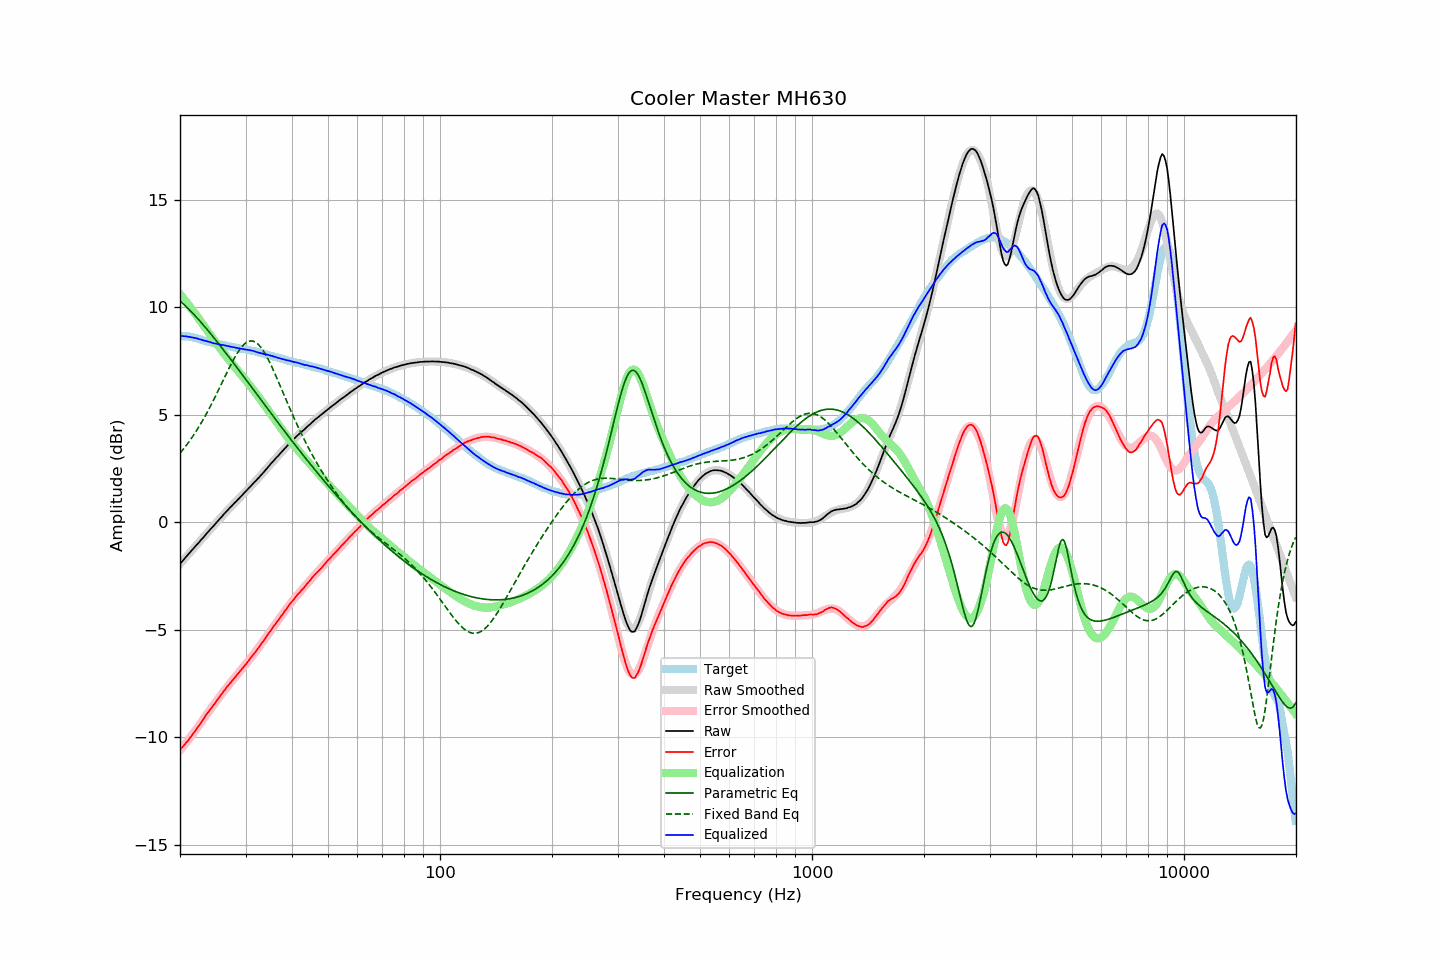

The data file committed next to this chart (first rows):
frequency, raw, error, smoothed, error_smoothed, equalization, parametric_eq, fixed_band_eq, equalized_raw, equalized_smoothed, target
20.00, -1.94, -10.59, -1.94, -10.61, 10.61, 10.29, 3.21, 8.67, 8.67, 8.65
20.20, -1.85, -10.50, -1.85, -10.52, 10.52, 10.23, 3.30, 8.67, 8.67, 8.65
20.40, -1.77, -10.42, -1.77, -10.42, 10.42, 10.16, 3.39, 8.66, 8.66, 8.65
20.61, -1.68, -10.33, -1.68, -10.33, 10.33, 10.09, 3.49, 8.65, 8.65, 8.65
20.81, -1.59, -10.24, -1.59, -10.23, 10.23, 10.02, 3.58, 8.64, 8.64, 8.65
21.02, -1.51, -10.16, -1.51, -10.14, 10.14, 9.94, 3.68, 8.63, 8.63, 8.65
21.23, -1.42, -10.05, -1.42, -10.04, 10.04, 9.87, 3.79, 8.62, 8.62, 8.63
21.44, -1.34, -9.96, -1.34, -9.94, 9.94, 9.79, 3.89, 8.60, 8.60, 8.62
21.66, -1.25, -9.85, -1.25, -9.84, 9.84, 9.72, 4.00, 8.59, 8.59, 8.60
21.87, -1.17, -9.75, -1.17, -9.74, 9.74, 9.64, 4.11, 8.57, 8.57, 8.58
22.09, -1.08, -9.65, -1.08, -9.64, 9.64, 9.56, 4.23, 8.56, 8.56, 8.57
22.31, -1.00, -9.54, -1.00, -9.54, 9.54, 9.47, 4.35, 8.54, 8.54, 8.54
22.54, -0.92, -9.44, -0.91, -9.43, 9.43, 9.39, 4.47, 8.51, 8.52, 8.52
22.76, -0.83, -9.33, -0.83, -9.33, 9.33, 9.30, 4.59, 8.50, 8.50, 8.50
22.99, -0.75, -9.22, -0.75, -9.22, 9.22, 9.22, 4.72, 8.47, 8.47, 8.47
23.22, -0.67, -9.11, -0.66, -9.11, 9.11, 9.13, 4.85, 8.44, 8.45, 8.44
23.45, -0.57, -8.98, -0.58, -9.01, 9.01, 9.04, 4.99, 8.44, 8.43, 8.41
23.69, -0.49, -8.89, -0.49, -8.90, 8.90, 8.95, 5.12, 8.41, 8.41, 8.40
23.92, -0.41, -8.79, -0.41, -8.80, 8.80, 8.86, 5.26, 8.39, 8.39, 8.38
24.16, -0.32, -8.69, -0.33, -8.69, 8.69, 8.77, 5.41, 8.37, 8.37, 8.37
24.40, -0.25, -8.60, -0.24, -8.59, 8.59, 8.68, 5.55, 8.34, 8.35, 8.35
24.65, -0.16, -8.49, -0.16, -8.49, 8.49, 8.59, 5.70, 8.33, 8.33, 8.33
24.89, -0.08, -8.39, -0.07, -8.38, 8.38, 8.50, 5.85, 8.31, 8.31, 8.31
25.14, 0.01, -8.29, 0.01, -8.28, 8.28, 8.40, 6.00, 8.29, 8.30, 8.30
25.39, 0.09, -8.19, 0.10, -8.18, 8.18, 8.31, 6.16, 8.28, 8.28, 8.28
25.65, 0.18, -8.09, 0.18, -8.08, 8.08, 8.21, 6.31, 8.26, 8.26, 8.27
25.91, 0.26, -7.98, 0.26, -7.99, 7.99, 8.12, 6.47, 8.25, 8.25, 8.24
26.16, 0.35, -7.88, 0.34, -7.89, 7.89, 8.02, 6.62, 8.24, 8.23, 8.23
26.43, 0.43, -7.79, 0.42, -7.79, 7.79, 7.92, 6.78, 8.22, 8.22, 8.22
26.69, 0.51, -7.68, 0.50, -7.70, 7.70, 7.82, 6.94, 8.21, 8.20, 8.19
26.96, 0.59, -7.59, 0.58, -7.60, 7.60, 7.73, 7.09, 8.19, 8.18, 8.18
27.23, 0.67, -7.50, 0.66, -7.51, 7.51, 7.63, 7.24, 8.17, 8.17, 8.17
27.50, 0.74, -7.42, 0.74, -7.41, 7.41, 7.53, 7.38, 8.15, 8.16, 8.16
27.77, 0.82, -7.32, 0.82, -7.32, 7.32, 7.43, 7.53, 8.14, 8.14, 8.14
28.05, 0.90, -7.23, 0.90, -7.23, 7.23, 7.33, 7.66, 8.13, 8.13, 8.13
28.33, 0.97, -7.14, 0.97, -7.14, 7.14, 7.23, 7.79, 8.11, 8.11, 8.11
28.62, 1.05, -7.05, 1.05, -7.05, 7.05, 7.13, 7.91, 8.10, 8.10, 8.10
28.90, 1.12, -6.96, 1.13, -6.96, 6.96, 7.03, 8.02, 8.08, 8.09, 8.08
29.19, 1.20, -6.86, 1.21, -6.87, 6.87, 6.93, 8.12, 8.07, 8.08, 8.06
29.48, 1.28, -6.78, 1.28, -6.78, 6.78, 6.83, 8.21, 8.06, 8.06, 8.06
29.78, 1.36, -6.69, 1.36, -6.69, 6.69, 6.73, 8.28, 8.05, 8.05, 8.05
30.08, 1.44, -6.60, 1.44, -6.59, 6.59, 6.63, 8.34, 8.03, 8.03, 8.04
30.38, 1.52, -6.50, 1.52, -6.50, 6.50, 6.53, 8.39, 8.02, 8.02, 8.02
30.68, 1.60, -6.41, 1.59, -6.41, 6.41, 6.43, 8.42, 8.01, 8.00, 8.01
30.99, 1.68, -6.30, 1.67, -6.31, 6.31, 6.33, 8.43, 7.99, 7.99, 7.98
31.30, 1.76, -6.21, 1.75, -6.22, 6.22, 6.23, 8.43, 7.98, 7.97, 7.97
31.61, 1.84, -6.12, 1.83, -6.12, 6.12, 6.13, 8.41, 7.96, 7.95, 7.96
31.93, 1.91, -6.03, 1.91, -6.02, 6.02, 6.03, 8.37, 7.93, 7.94, 7.94
32.24, 1.99, -5.92, 2.00, -5.92, 5.92, 5.93, 8.32, 7.91, 7.92, 7.91
32.57, 2.07, -5.82, 2.08, -5.82, 5.82, 5.83, 8.25, 7.89, 7.90, 7.89
32.89, 2.15, -5.73, 2.16, -5.72, 5.72, 5.73, 8.16, 7.87, 7.88, 7.88
33.22, 2.24, -5.61, 2.24, -5.61, 5.61, 5.63, 8.06, 7.85, 7.86, 7.85
33.55, 2.32, -5.52, 2.33, -5.51, 5.51, 5.53, 7.95, 7.83, 7.84, 7.84
33.89, 2.41, -5.40, 2.41, -5.40, 5.40, 5.43, 7.83, 7.81, 7.81, 7.81
34.23, 2.50, -5.29, 2.50, -5.30, 5.30, 5.33, 7.70, 7.80, 7.79, 7.79
34.57, 2.59, -5.18, 2.58, -5.19, 5.19, 5.23, 7.55, 7.78, 7.77, 7.77
34.92, 2.67, -5.08, 2.67, -5.09, 5.09, 5.13, 7.40, 7.76, 7.75, 7.75
35.27, 2.76, -4.97, 2.75, -4.98, 4.98, 5.03, 7.25, 7.74, 7.73, 7.73
35.62, 2.84, -4.87, 2.84, -4.88, 4.88, 4.93, 7.09, 7.71, 7.71, 7.71
35.97, 2.92, -4.77, 2.92, -4.77, 4.77, 4.83, 6.92, 7.69, 7.69, 7.69
... 635 more rows
